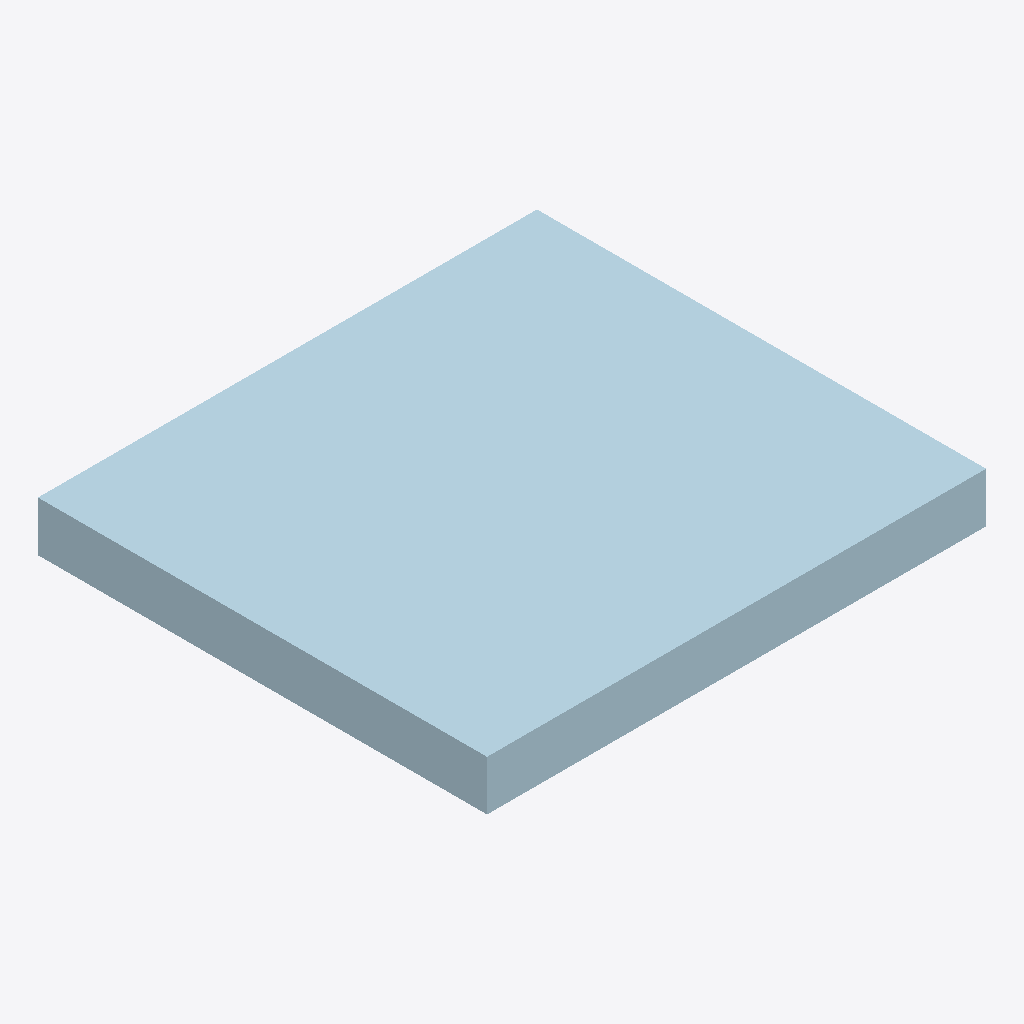
Isometric view of an IFC building model (IFC-SPF (STEP), schema IFC2X3, length unit millimetre), seen from the south-west, elements coloured by IFC class: 1 plate (pale blue).
Extent 0.020 m × 0.018 m × 0.002 m (x, y, z). Storeys (1): Undefined at 0.00 m. Elements (1): 1 IfcPlate.

HEADER;
FILE_DESCRIPTION(('ViewDefinition[CoordinationView_V2.0, QuantityTakeOffAddOnView]','ExchangeRequirement[Structural, SurfaceGeometry]','Option [BaseQuantities:On]','Option [GridExport:On]','Option [Assemblies:Off]','Option [Bolts:On]','Option [Rebars:On]','Option [PourObjects:Off]','Option [Welds:Off]','Option [SurfaceTreatments:On]','Option [LocationBy:0]','[4 more]'),'2;1');
FILE_NAME('5-1-A22.ifc','2026-03-10T09:14:51',('DESKTOP-NLV509P\\Ahmed'),('Structural Designer'),'IFC Parser version: 3.13.2','Tekla Structures 2023 Service Pack 8, IFC Export','');
FILE_SCHEMA(('IFC2X3'));
ENDSEC;
DATA;
#37=IFCPROJECT('2hPY4O_F9D$83M8bobkyax',#5,'Undefined',$,$,$,$,(#11),#36);
#39=IFCSITE('1_R3o6lvL2XhVRKHk2QnDF',#5,'Undefined',$,$,#38,$,$,.ELEMENT.,$,$,$,$,$);
#41=IFCBUILDING('0sE4wfMdv5lQcsxepaH7Gf',#5,'Undefined',$,$,#40,$,$,.ELEMENT.,$,$,$);
#43=IFCBUILDINGSTOREY('3gJPpYF7LCbf7I109fNVl5',#5,'Undefined',$,$,#42,$,$,.ELEMENT.,0.0);
#83=IFCPLATE('3jhuUR1tH8tPqvf_eTvR59',#44,'PLATE-2','PL2*18',$,#82,#79,'IDedaf879b-0774-48dd-9d39-a7ea1de5b149');
ENDSEC;
